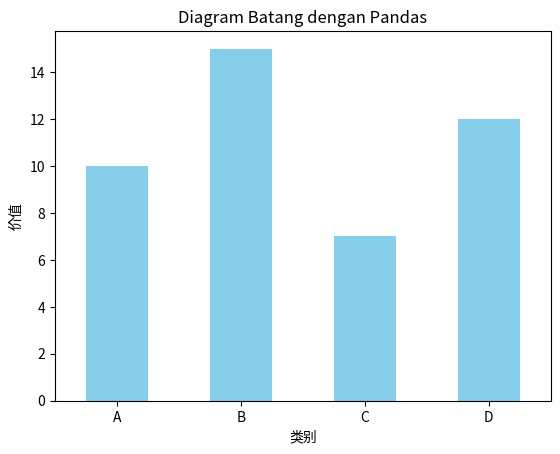

Reproduce this figure in Python.
import pandas as pd
import matplotlib.pyplot as plt

data = {'类别': ['A', 'B', 'C', 'D'],
        '价值': [10, 15, 7, 12]}

df = pd.DataFrame(data)

df.plot(x='类别', y='价值', kind='bar',
        title='Diagram Batang dengan Pandas',
        color='skyblue', legend=False)

plt.xlabel("类别")
plt.ylabel("价值")
plt.xticks(rotation=0)
plt.show()